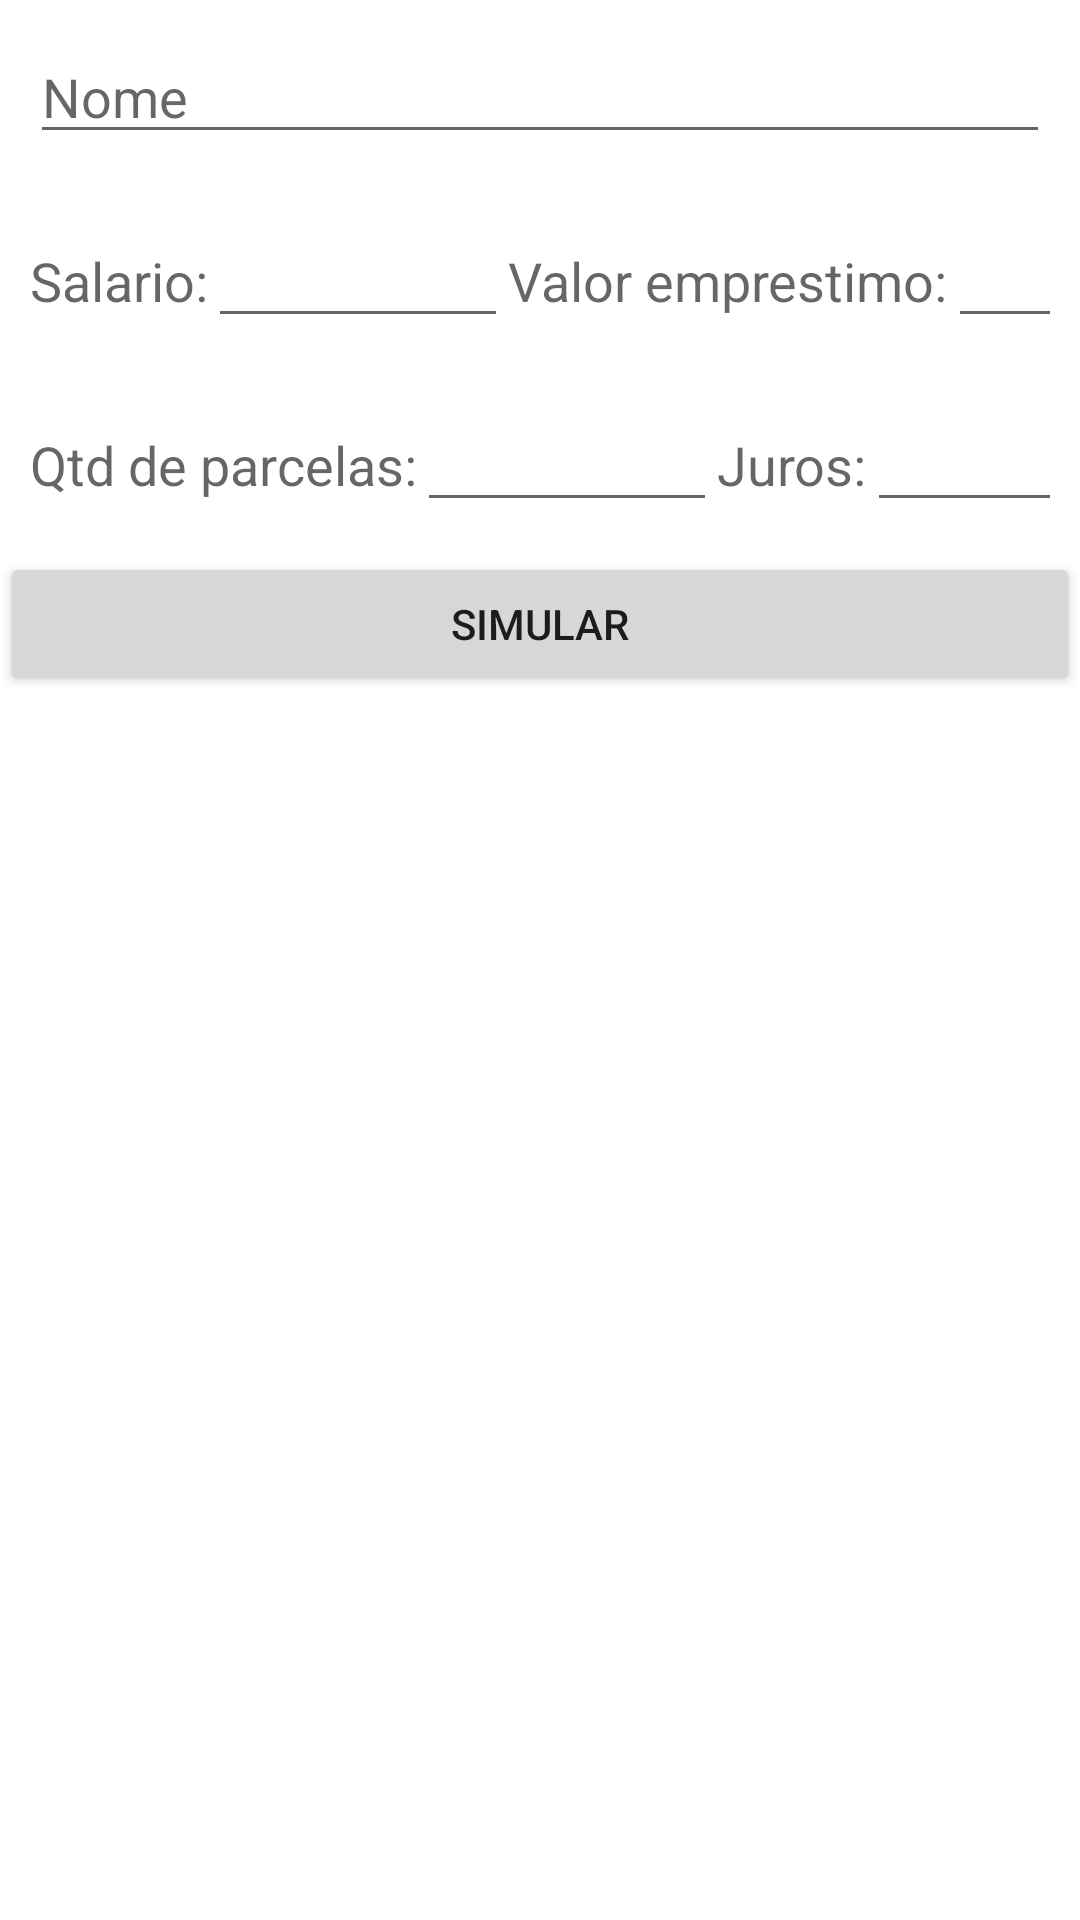

Write the Android layout XML for this screen, with the resource values it uses.
<!-- AndroidManifest.xml: application theme Theme.MyEmprestimo -->
<!-- res/layout/activity_main.xml -->
<?xml version="1.0" encoding="utf-8"?>
<LinearLayout xmlns:android="http://schemas.android.com/apk/res/android"
    xmlns:app="http://schemas.android.com/apk/res-auto"
    xmlns:tools="http://schemas.android.com/tools"
    android:id="@+id/tela"
    android:layout_width="match_parent"
    android:layout_height="match_parent"
    android:orientation="vertical"
    tools:context=".MainActivity">

    <LinearLayout
        android:layout_width="match_parent"
        android:layout_height="wrap_content"
        android:layout_margin="10dp"
        android:orientation="horizontal">

        <EditText
            android:id="@+id/nomeCliente"
            android:layout_width="match_parent"
            android:layout_height="wrap_content"
            android:hint="Nome" />

    </LinearLayout>

    <LinearLayout
        android:layout_width="match_parent"
        android:layout_height="wrap_content"
        android:layout_margin="10dp"
        android:orientation="horizontal">

        <TextView
            android:id="@+id/textView2"
            android:layout_width="wrap_content"
            android:layout_height="wrap_content"
            android:text="Salario:"
            android:textAppearance="@style/TextAppearance.AppCompat.Medium" />

        <EditText
            android:id="@+id/salarioCliente"
            android:layout_width="100dp"
            android:layout_height="wrap_content" />

        <TextView
            android:id="@+id/textView3"
            android:layout_width="wrap_content"
            android:layout_height="wrap_content"
            android:text="Valor emprestimo:"
            android:textAppearance="@style/TextAppearance.AppCompat.Medium" />

        <EditText
            android:id="@+id/valorEmprestimo"
            android:layout_width="100dp"
            android:layout_height="wrap_content"/>
    </LinearLayout>

    <LinearLayout
        android:layout_width="match_parent"
        android:layout_height="wrap_content"
        android:layout_margin="10dp"
        android:orientation="horizontal">

        <TextView
            android:id="@+id/textView4"
            android:layout_width="wrap_content"
            android:layout_height="wrap_content"
            android:text="Qtd de parcelas:"
            android:textAppearance="@style/TextAppearance.AppCompat.Medium" />

        <EditText
            android:id="@+id/qtdParcelas"
            android:layout_width="100dp"
            android:layout_height="wrap_content"/>

        <TextView
            android:id="@+id/textView5"
            android:layout_width="wrap_content"
            android:layout_height="wrap_content"
            android:text="Juros:"
            android:textAppearance="@style/TextAppearance.AppCompat.Medium" />

        <EditText
            android:id="@+id/valorJuros"
            android:layout_width="100dp"
            android:layout_height="wrap_content"/>

        <TextView
            android:id="@+id/textView6"
            android:layout_width="wrap_content"
            android:layout_height="wrap_content"
            android:text="%"
            android:textAppearance="@style/TextAppearance.AppCompat.Medium" />

    </LinearLayout>

    <Button
        android:id="@+id/button"
        android:layout_width="match_parent"
        android:layout_height="wrap_content"
        android:text="Simular"/>


</LinearLayout>
<!-- resources referenced by this layout -->
<resources>
  <style name="Theme.MyEmprestimo" parent="Theme.MaterialComponents.DayNight.DarkActionBar">
          
          <item name="colorPrimary">@color/purple_500</item>
          <item name="colorPrimaryVariant">@color/purple_700</item>
          <item name="colorOnPrimary">@color/white</item>
          
          <item name="colorSecondary">@color/teal_200</item>
          <item name="colorSecondaryVariant">@color/teal_700</item>
          <item name="colorOnSecondary">@color/black</item>
          
          <item name="android:statusBarColor">?attr/colorPrimaryVariant</item>
          
      </style>
  <!-- not gathered from this repository: default colours our renderer supplied (Android Studio template values) -->
  <color name="purple_500">#FF6200EE</color>
  <color name="purple_700">#FF3700B3</color>
  <color name="teal_200">#FF03DAC5</color>
  <color name="teal_700">#FF018786</color>
  <color name="black">#FF000000</color>
  <color name="white">#FFFFFFFF</color>
</resources>
